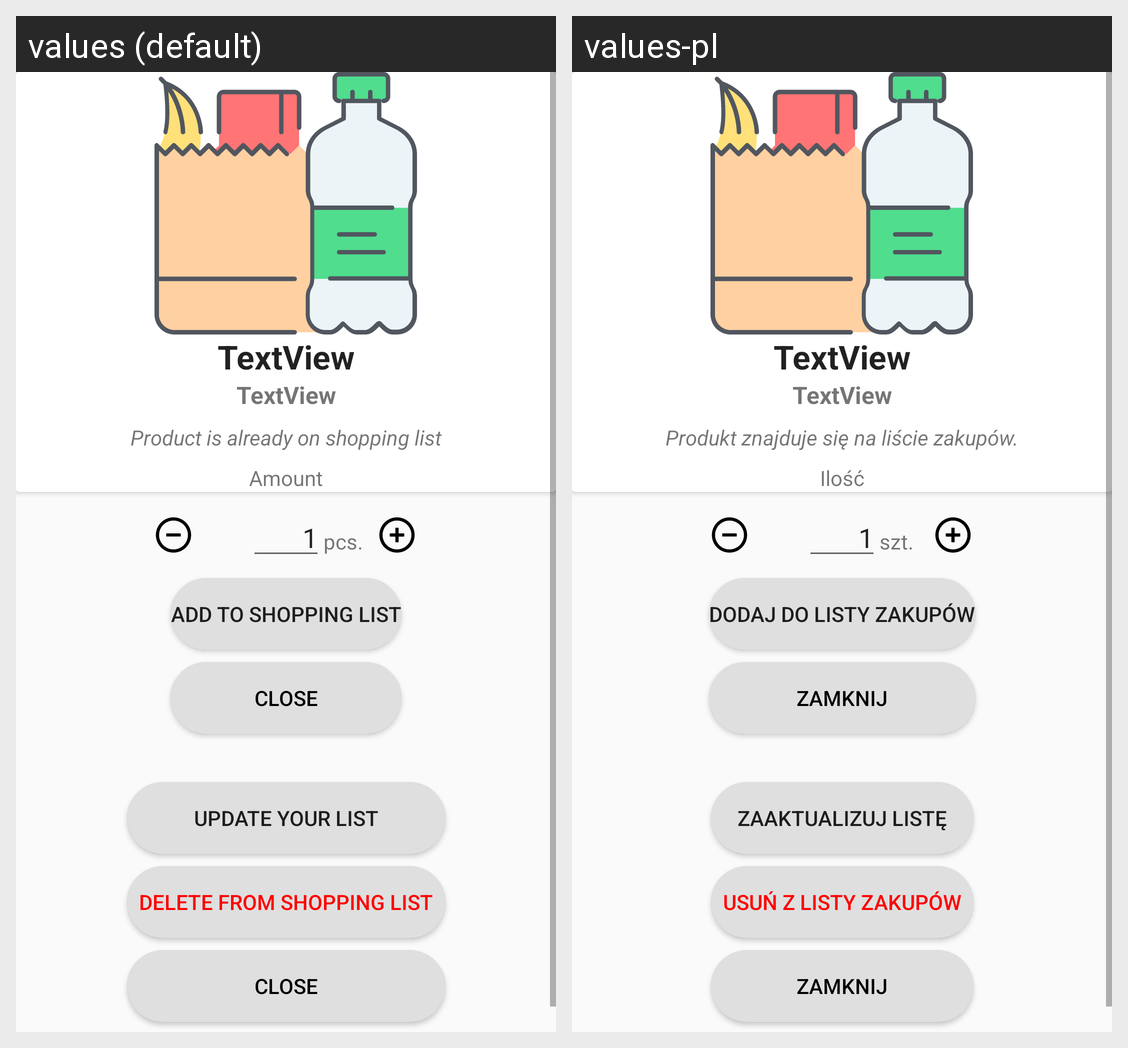

The Android screen above is rendered under two locales of the same app. Produce the string resources it draws, with the default and per-locale values.
Android screen res/layout/sagrow_item.xml rendered under 2 locales, left to right: values (default), values-pl. Device: Nexus 5 (rendered at 1080×1920; each locale shown at half size, 540×960, under a caption strip naming it); theme AppTheme.
Strings drawn on this screen, with the default value and each locale's value (text and hints the layout hard-codes, and strings that could not be matched under every locale, appear in the picture but are not listed):

product_is_already_on_shopping_list
  values: Product is already on shopping list
  values-pl: Produkt znajduje się na liście zakupów.

amount
  values: Amount
  values-pl: Ilość

pcs
  values: pcs.
  values-pl: szt.

close
  values: CLOSE
  values-pl: Zamknij

add_to_shopping_list
  values: ADD TO SHOPPING LIST
  values-pl: Dodaj do listy zakupów

update_your_list
  values: UPDATE YOUR LIST
  values-pl: Zaaktualizuj listę

delele_from_shopping_list
  values: DELETE FROM SHOPPING LIST
  values-pl: Usuń z listy zakupów
